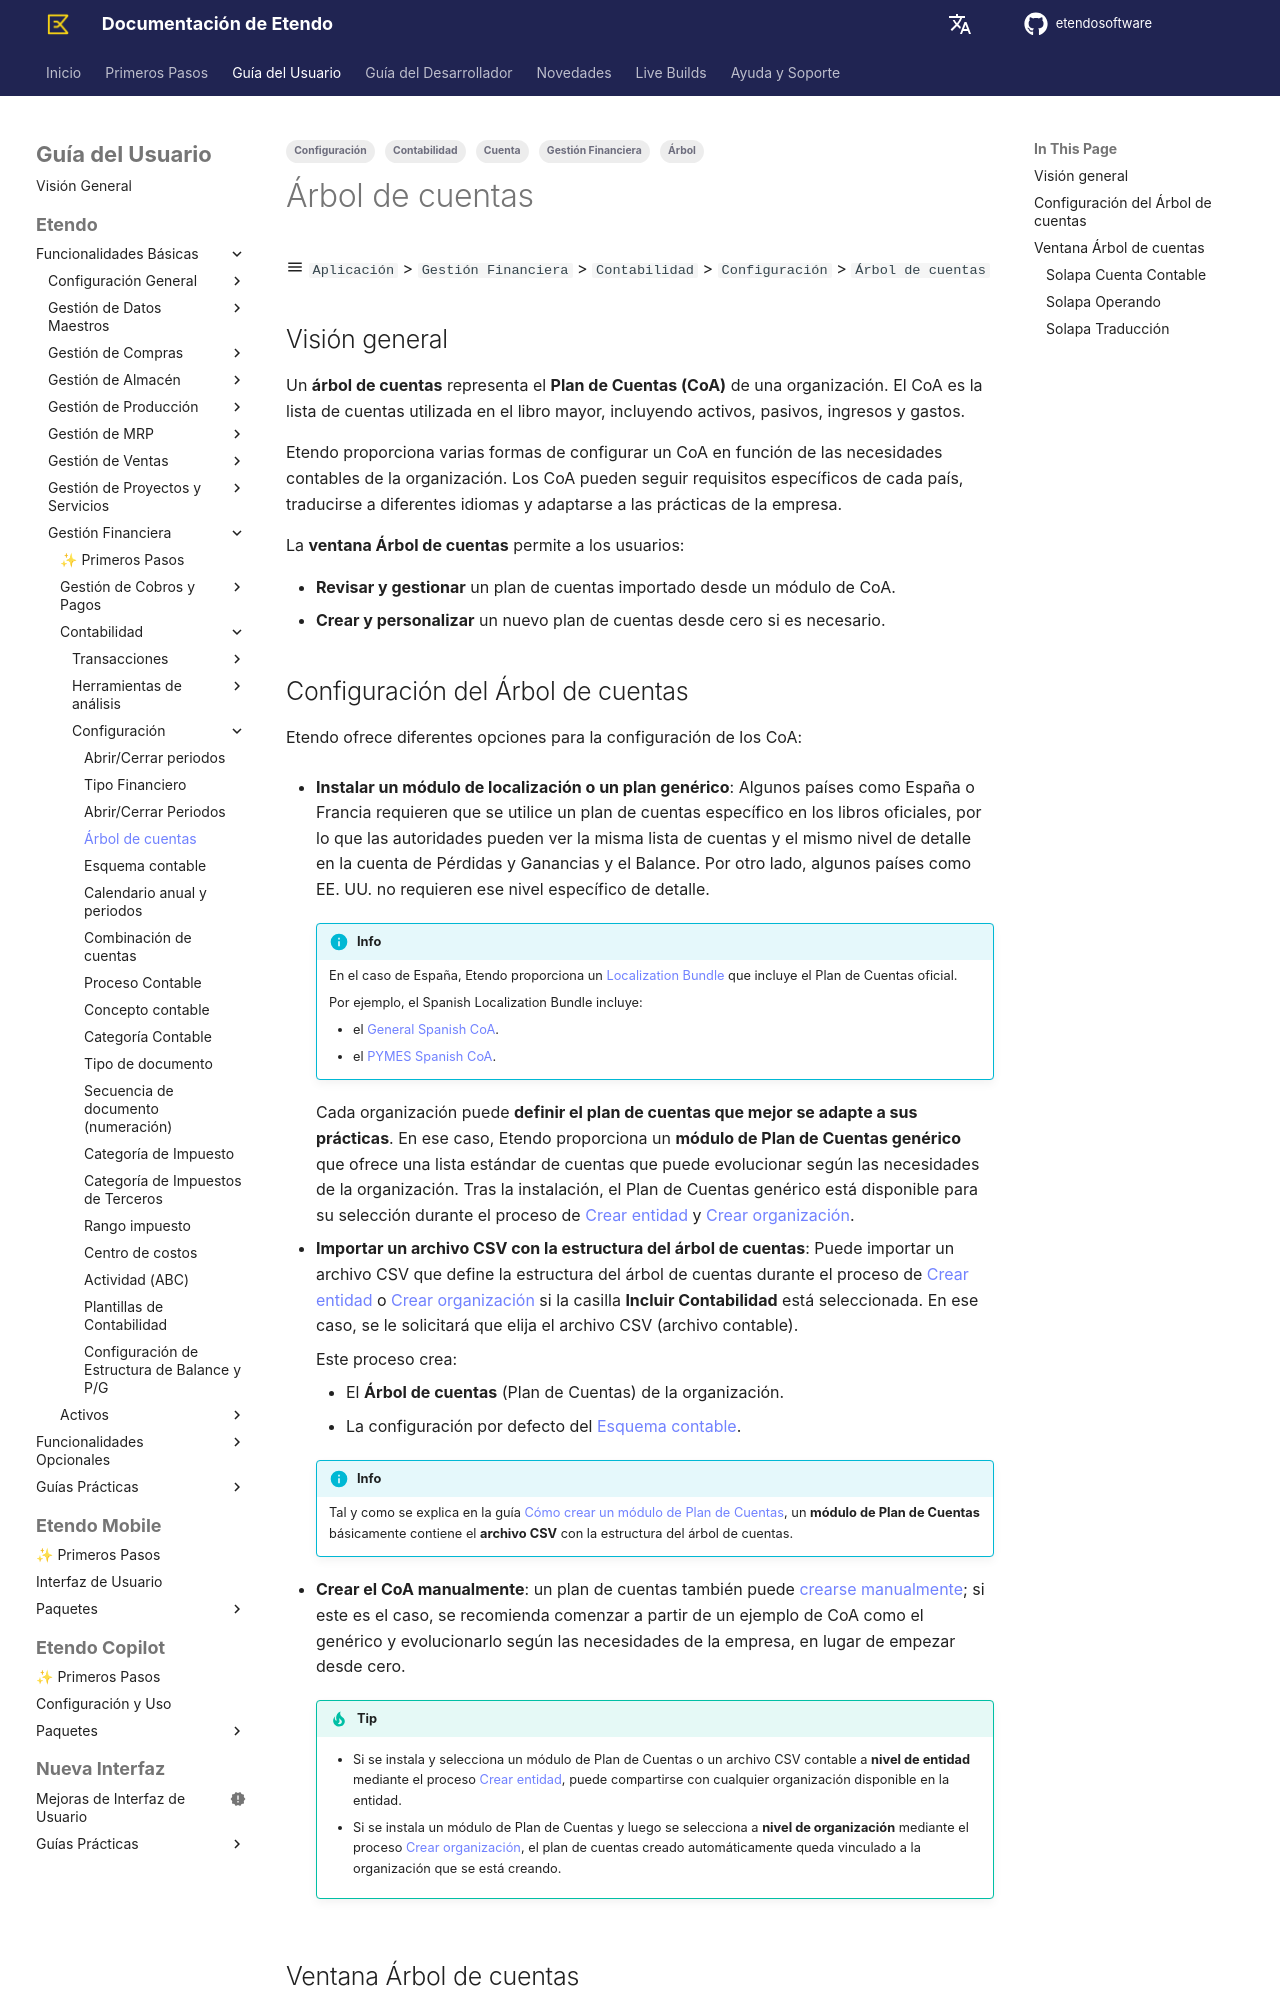

repository: etendosoftware/docs · page: es/user-guide/etendo-classic/basic-features/financial-management/accounting/setup/account-tree/index.html · generator: mkdocs

---
title: Árbol de cuentas
tags:
    - Cuenta
    - Árbol
    - Gestión Financiera
    - Configuración
    - Contabilidad
---

# Árbol de cuentas { #account-tree }

:material-menu: `Aplicación` > `Gestión Financiera` > `Contabilidad` > `Configuración` > `Árbol de cuentas`

## Visión general { #overview }

Un **árbol de cuentas** representa el **Plan de Cuentas (CoA)** de una organización. El CoA es la lista de cuentas utilizada en el libro mayor, incluyendo activos, pasivos, ingresos y gastos.  

Etendo proporciona varias formas de configurar un CoA en función de las necesidades contables de la organización. Los CoA pueden seguir requisitos específicos de cada país, traducirse a diferentes idiomas y adaptarse a las prácticas de la empresa.  

La **ventana Árbol de cuentas** permite a los usuarios:  

- **Revisar y gestionar** un plan de cuentas importado desde un módulo de CoA.  
- **Crear y personalizar** un nuevo plan de cuentas desde cero si es necesario.
